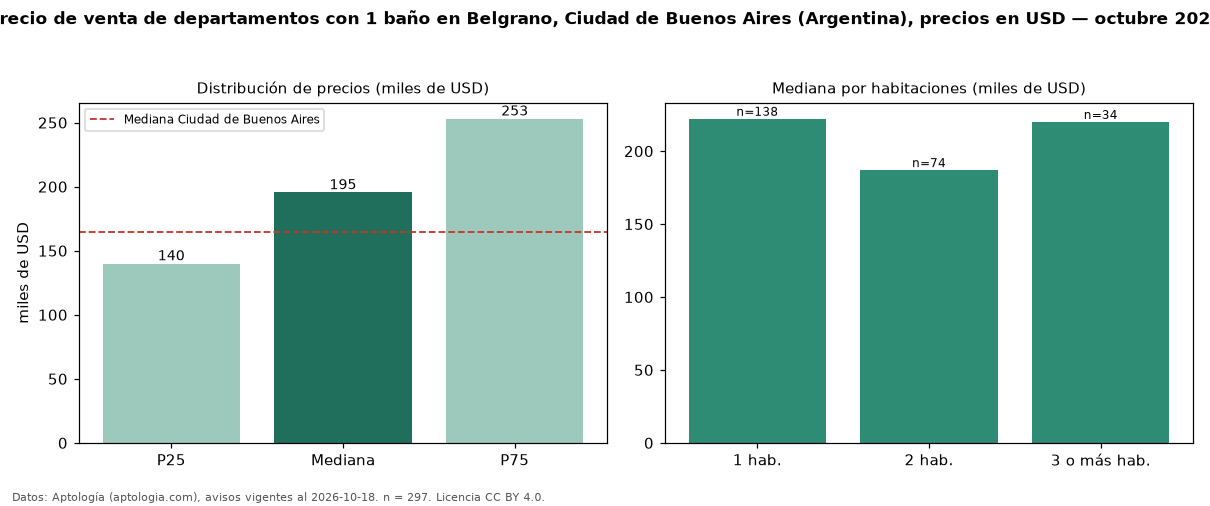

Source data for this figure (header and first rows):
seccion, metrica, valor, moneda, n
filtro, ban1, con 1 baño, , 297
precio, p25, 140000, USD, 297
precio, mediana, 195467, USD, 297
precio, p75, 253000, USD, 297
precio, minimo, 73900, USD, 297
precio, maximo, 1250000, USD, 297
m2, mediana_precio_m2, 3624, USD, 294
m2, area_mediana_m2, 53.0, m2, 294
banos, mediana_banos, 1.0, , 
habitaciones, 1, 222170, USD, 138
habitaciones, 2, 187000, USD, 74
habitaciones, 3+, 220000, USD, 34
ciudad, mediana_ciudad_referencia, 165000, USD, 
ciudad, mediana_m2_ciudad, 2558, USD, 
fuente, fecha_datos, 2026-10-18, , 
fuente, atribucion, https://www.aptologia.com/ar, , 
fuente, licencia, CC BY 4.0, , 
